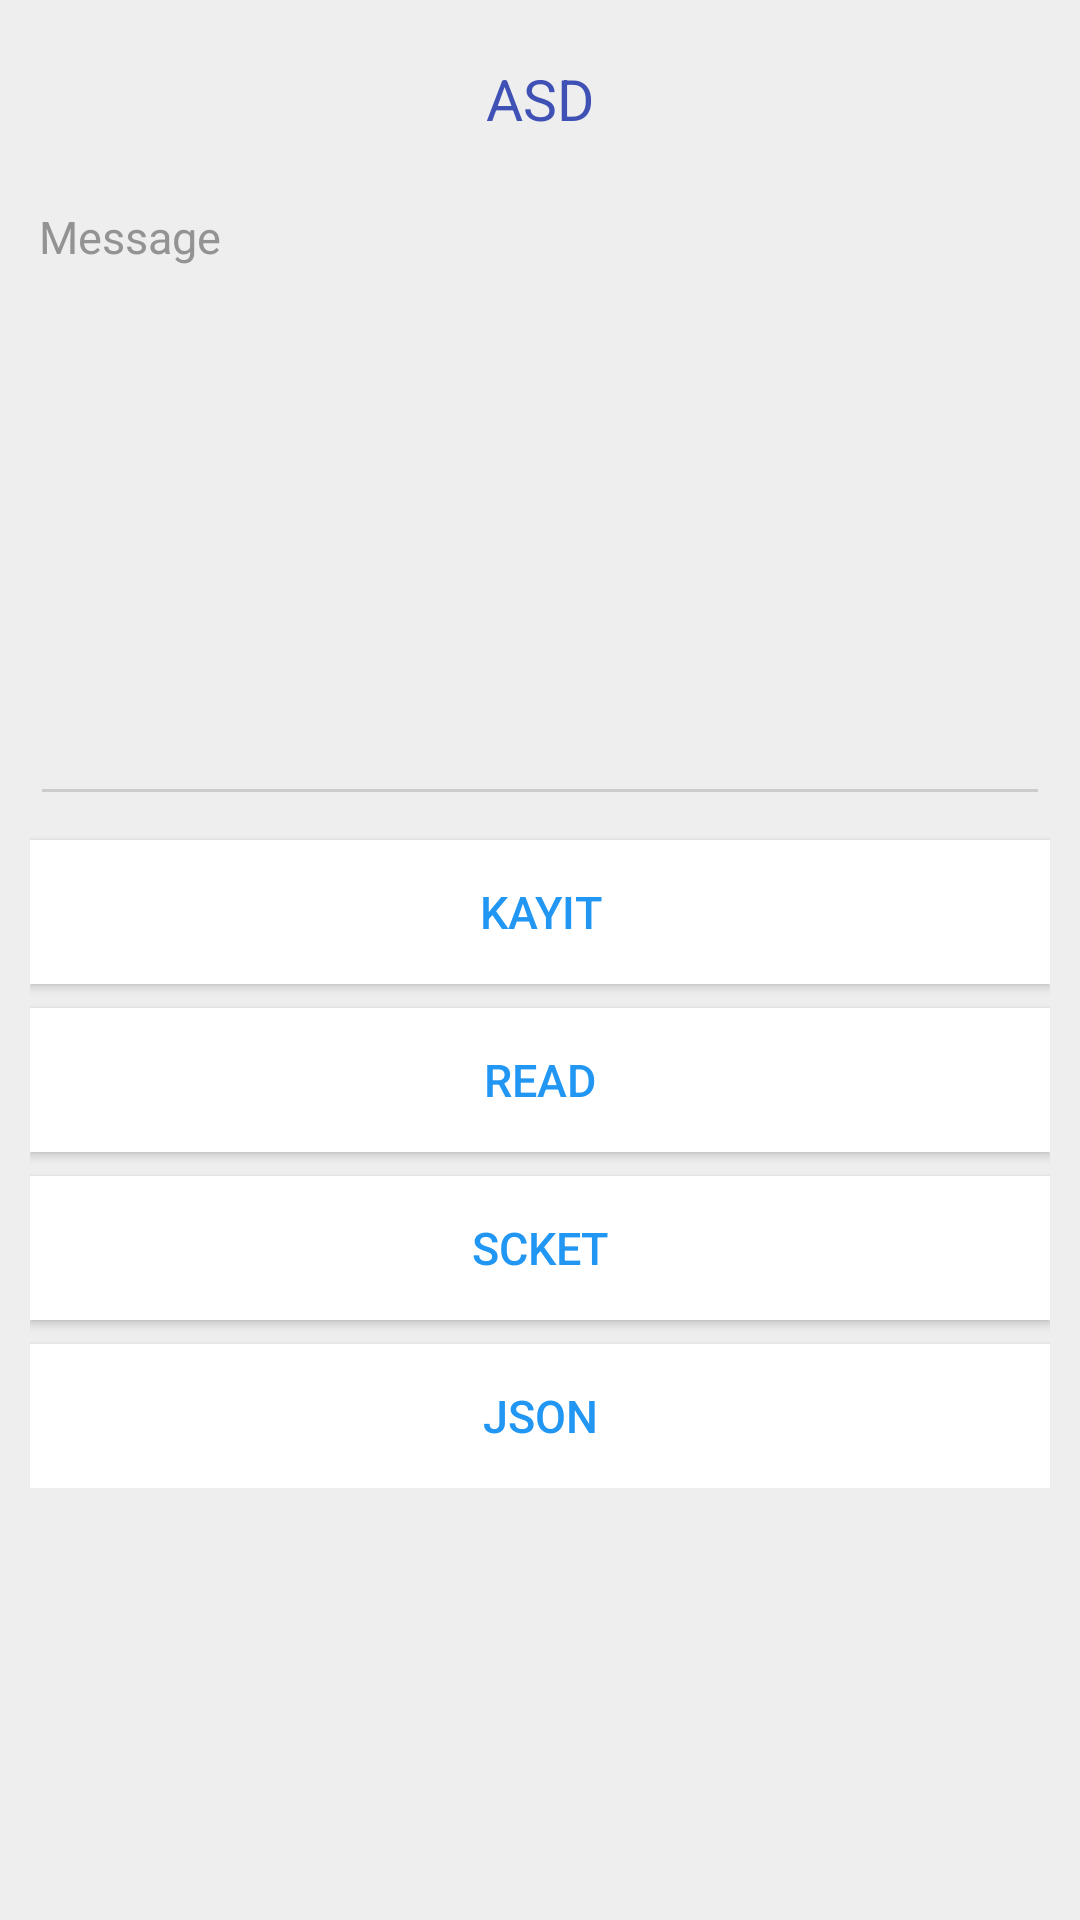

Android layout source for this screen:
<!-- AndroidManifest.xml: application theme AppTheme.Dark -->
<!-- res/layout/activity_mainwrite.xml -->
<ScrollView xmlns:android="http://schemas.android.com/apk/res/android"
    android:layout_width="match_parent"
    android:layout_height="match_parent"
    android:background="#eeeeee">

    <LinearLayout
        android:layout_width="match_parent"
        android:layout_height="match_parent"
        android:orientation="vertical"
        android:padding="10dp">

        <TextView
            android:layout_width="wrap_content"
            android:layout_height="wrap_content"
            android:layout_gravity="center_horizontal"
            android:gravity="center"
            android:padding="10dp"
            android:text="ASd"
            android:textAllCaps="true"
            android:textColor="#3F51B5"
            android:textSize="19sp" />

        <TextView
            android:layout_width="wrap_content"
            android:layout_height="wrap_content"
            android:layout_marginTop="10dp"
            android:padding="3dp"
            android:text="Message"
            android:textColor="#939393"
            android:textSize="15sp" />

        
        <EditText
            android:id="@+id/enterMessage"
            android:layout_width="fill_parent"
            android:layout_height="180dp"
            android:gravity="top|left"
            android:inputType="textCapSentences|textMultiLine"
            android:padding="5dp"
            android:scrollbars="vertical"
            android:textColor="#9e9e9e"
            android:textSize="16sp" />

        
        <Button
            android:id="@+id/saveMessage"
            android:layout_width="fill_parent"
            android:layout_height="wrap_content"
            android:layout_marginTop="8dp"
            android:background="#ffffff"
            android:elevation="5dp"
            android:text="Kayıt"
            android:textColor="#2196F3"
            android:textSize="15sp" />

        
        <Button
            android:id="@+id/readMessage"
            android:layout_width="fill_parent"
            android:layout_height="wrap_content"
            android:layout_marginTop="8dp"
            android:background="#ffffff"
            android:elevation="5dp"
            android:text="Read"
            android:textColor="#2196F3"
            android:textSize="15sp" />


        
        <RelativeLayout
            android:id="@+id/readMessageLayout"
            android:layout_width="fill_parent"
            android:layout_height="wrap_content"
            android:layout_marginTop="7dp"
            android:visibility="gone">

            
            <TextView
                android:id="@+id/savedTextFileNameandPath"
                android:layout_width="wrap_content"
                android:layout_height="wrap_content"
                android:layout_toLeftOf="@+id/savedTextFileTime"
                android:gravity="left|center_vertical"
                android:padding="5dp"
                android:textColor="#009688"
                android:textSize="13sp" />

            
            <TextView
                android:id="@+id/savedTextFileTime"
                android:layout_width="wrap_content"
                android:layout_height="wrap_content"
                android:layout_alignParentRight="true"
                android:gravity="right|center_vertical"
                android:padding="5dp"
                android:textColor="#9e9e9e"
                android:textSize="12sp" />

            
            <TextView
                android:id="@+id/savedFileMessageBody"
                android:layout_width="fill_parent"
                android:layout_height="wrap_content"
                android:layout_below="@+id/savedTextFileNameandPath"
                android:gravity="center_vertical|left"
                android:padding="5dp"
                android:textColor="#616161"
                android:textSize="14sp" />

        </RelativeLayout>

        
        <Button
            android:id="@+id/socket"
            android:layout_width="fill_parent"
            android:layout_height="wrap_content"
            android:layout_marginTop="8dp"
            android:background="#ffffff"
            android:elevation="5dp"
            android:text="Scket"
            android:textColor="#2196F3"
            android:textSize="15sp" />

        <Button
            android:id="@+id/json"
            android:layout_width="fill_parent"
            android:layout_height="wrap_content"
            android:layout_marginTop="8dp"
            android:background="#ffffff"
            android:elevation="5dp"
            android:text="JSON"
            android:textColor="#2196F3"
            android:textSize="15sp" />

    </LinearLayout>
</ScrollView>
<!-- resources referenced by this layout -->
<resources>
  <style name="AppTheme.Dark" parent="Theme.AppCompat.NoActionBar">
          <item name="colorPrimary">@color/primary</item>
          <item name="colorPrimaryDark">@color/white_greyish</item>
          <item name="colorAccent">@color/accent</item>
  
          <item name="android:windowBackground">@color/primary</item>
  
          <item name="colorControlNormal">@color/iron</item>
          <item name="colorControlActivated">@color/white</item>
          <item name="colorControlHighlight">@color/white</item>
          <item name="android:textColorHint">@color/iron</item>
  
          <item name="colorButtonNormal">@color/primary_darker</item>
          <item name="android:colorButtonNormal" tools:ignore="NewApi">@color/primary_darker</item>
      </style>
  <color name="primary">#E43F3F</color>
  <color name="white_greyish">#EEEEEE</color>
  <color name="accent">#FFFFFF</color>
  <color name="iron">#CCCCCC</color>
  <color name="white">#FFFFFF</color>
  <color name="primary_darker">#CC1D1D</color>
</resources>
